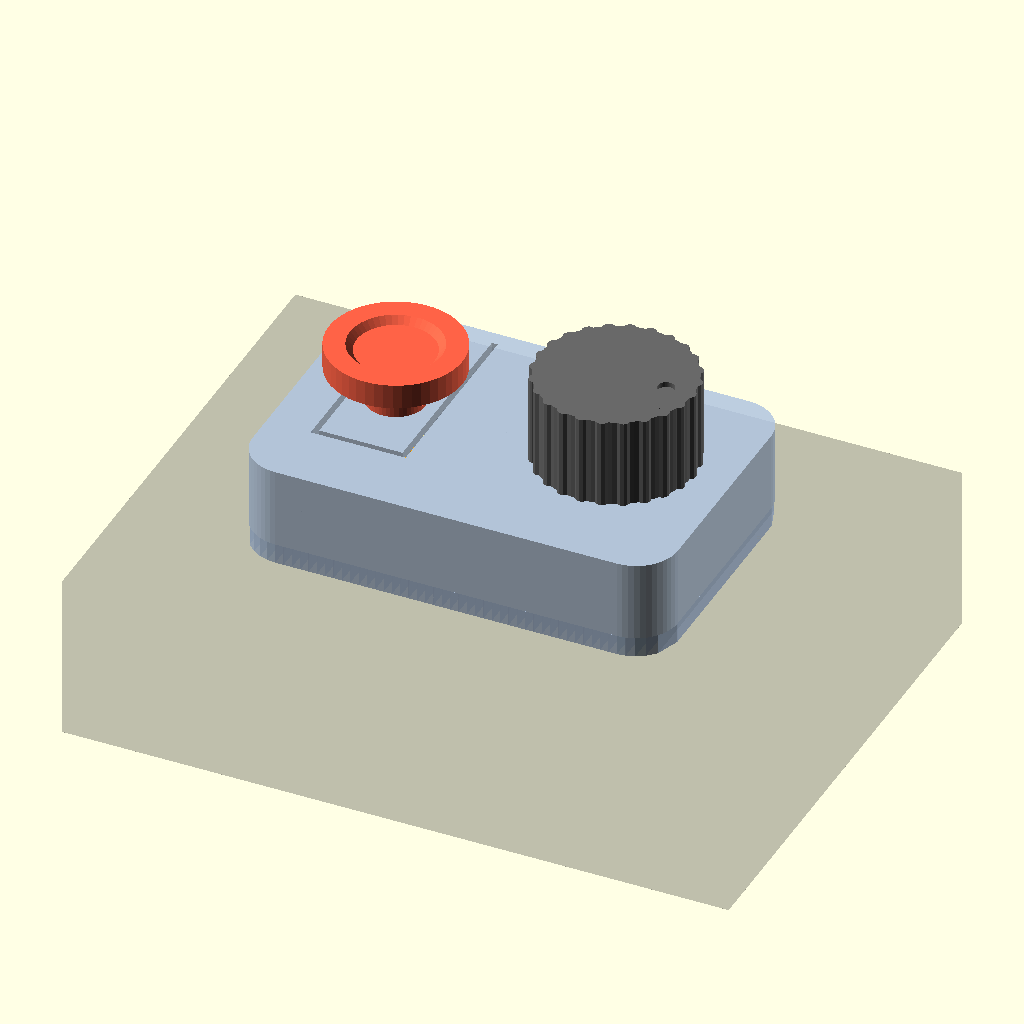
Cell 1: the model at its default parameters.
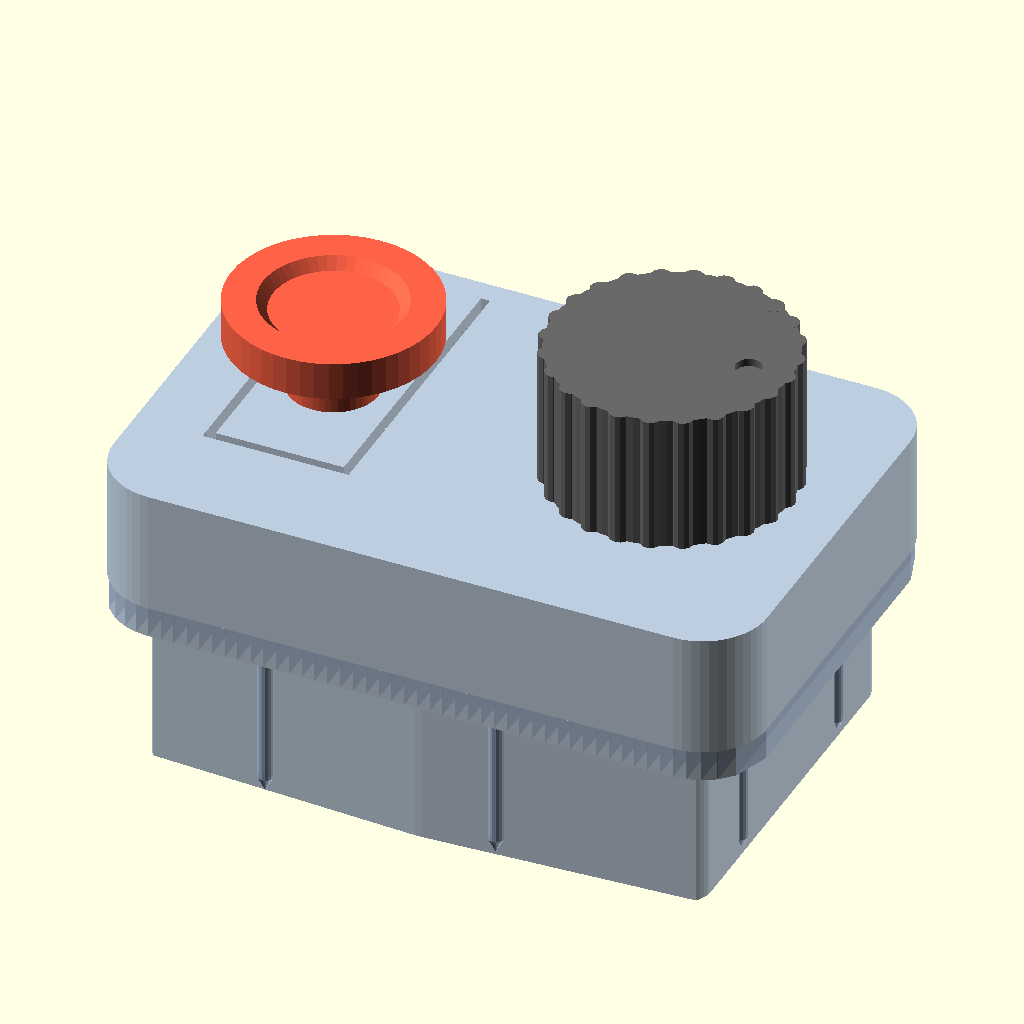
Cell 2: the same model with show_goggle = false.
The same orthographic view direction (rotation 55°, 0°, 25°; colour scheme Cornfield) for every cell, with the view re-fitted per cell, so scale and position can differ between cells.
OpenSCAD source file cad/pod.scad:
// arabskie_gogle — POD STEROWNIKA w lewej zatoce modułu VRx HDO2 — v0.2.1 (WERSJA ROBOCZA; wydruki odbite w x)
// Źródła: research/07a (wymiary części), 07b (miejsce, obrys, pomiary P1–P9), 07c (ergonomia, sprężynka).
// v0.2 = poprawki z przeglądu v0.1 (cad/README.md, sekcja Pod). Wymiary zatoki są ZASTĘPCZE → blok „P1” niżej.
//
// Układ współrzędnych poda:
//   x = przód–tył gogli (+x do przodu, w stronę kamery)
//   y = pion (+y w górę)
//   z = na zewnątrz od głowy (z = 0 = powierzchnia boku gogli / krawędź zatoki; z < 0 = w zatoce)
//
// Części:
//   shell   — obudowa: wieko (enkoder, przycisk CAM na sprężynce) + ściany + kołnierz + wtyk w zatokę.
//             Jedna część, drukowana wiekiem do stołu: spód kołnierza i spód wtyku są na górze wydruku,
//             więc dają się wyprofilować do zmierzonego kształtu (seat_prof, bay_depth).
//   chassis — płytka montażowa wkładana od spodu wtyku: gniazdo enkodera, cokół B3S z „uszami”
//             ogranicznika, rowek przetwornicy; XIAO, silnik i płytka uniwersalna pod spodem na taśmie
//   knob    — gałka enkodera Ø20 z otworem D i śrubą dociskową M3
//   cap_cam — nakładka CAM (okrągła, wklęsła), klejona do języczka
//   shim    — podkładki pod B3S 0,2…1,0 mm (dobór skoku na sztukę)
//   gauge   — sprawdzian P1: kołnierz + krótki wtyk (dopasowanie zatoki, profil gniazda drzwiczek)
//   assembly / print_* / none

part = "assembly";
show_goggle = true;
$fn = 48;
eps = 0.01;

// =================== P1: POMIARY ZATOKI (ZASTĘPCZE — wpisać z pomiaru, research/07b §6) ===================
bay       = [44, 32];      // otwór zatoki szer. (x) × wys. (y)          [HDO v1, forum]
bay_r     = 3;             // promień narożników otworu                  [A]
bay_off   = [0, 0];        // środek otworu względem środka kołnierza     [A]
bay_depth = [13, 13, 13];  // głębokość zatoki: przód, środek, tył        [HDO v1 „najgłębiej 13”]
door_seat = [51, 34];      // gniazdo drzwiczek = obrys kołnierza         [SpeedyBee 51×34]
seat_prof = [[-25.5, 0], [-12.75, 0], [0, 0], [12.75, 0], [25.5, 0]];  // szczelina pod płaskim sprawdzianem [x, mm]
// gniazdo w zatoce (strefa zakazana) — nieznane: dopisać [x, y, szer, wys, wysokość nad dnem] po P1/P2
// ===========================================================================================================

plug_clr  = 0.25;          // luz wtyku na stronę
rib_int   = 0.15;          // wcisk żeber zaciskowych
floor_clr = 1.0;           // odstęp spodu wtyku od dna zatoki
face   = door_seat;
face_r = 5;
plug   = bay - [2*plug_clr, 2*plug_clr];
plug_r = max(bay_r - plug_clr, 0.6);
plug_wall = 1.2;
pi_in  = plug - [2*plug_wall, 2*plug_wall];
pi_r   = max(plug_r - plug_wall, 0.5);
plug_d = [for (d = bay_depth) d - floor_clr];    // przód, środek, tył
plug_dmin = min(plug_d);

fl_t     = 2.4;
body_top = 12;             // wierzch wieka nad bokiem gogli (07b: ≤12)
lid_t    = 2.0;
wall     = 1.8;
clr      = 0.2;

// ---------- części elektroniczne (07a §7) ----------
ec11_body   = [11.7, 12.0];
ec11_body_h = 4.5;
ec11_collar = [7.0, 7.0];
ec11_shaft_d = 6.0;
ec11_tip_z  = 24.5;
ec11_flat_len = 10;
ec11_pin_len  = 3.5;
ec11_ACB_y = -7.5; ec11_DE_y = 7.0; ec11_pin_pitch = 2.5;
ec11_tab_pitch = 12.5; ec11_tab_slot = [1.5, 2.6];

b3s_body = [6.0, 6.6];      // ±0,3; 6,0 wzdłuż zacisków
b3s_cover_h = 3.4;
b3s_h = 4.3;                // ±0,3 do czubka popychacza
b3s_term_span = 9.0;
b3s_pretravel = 0.25;       // +0,2/−0,1

xiao = [20.955, 17.78];
xiao_usb_over = 1.51;
pololu = [12.7, 10.2, 2.82];
vib = [10.0, 3.15];

// ---------- gałka ----------
enc_xy = [12.5, 0];
knob_d = 20; knob_h = 10.8; knob_gap = 1.2;      // wierzch gałki = body_top + 12
knob_top_t = 1.6;
knob_bore = 6.2; knob_flat = 4.55;               // 07c: D Ø6,20 / 4,55 — skalibrować próbką
knob_ribs = 24;
m3_nut_af = 5.7; m3_nut_t = 2.6;

// ---------- przycisk CAM (języczek w wieku) ----------
cam_cap_d = 16;                                   // 07c: ≥15 dla cienkich rękawic
tongue_t  = 1.0;
tongue_w  = 10;
tongue_a  = 14;                                   // nasada → oś trzpienia (07c: 15; ogranicza ściana górna)
tongue_y_root = face[1]/2 - wall;
cam_xy    = [-14.5, tongue_y_root - tongue_a];
tongue_y_free = cam_xy[1] - cam_cap_d/2 - 1;      // języczek sięga za całą nakładkę
slot_w    = 0.7;
root_taper = 1.5;
peg_d = 4.5; peg_hole = 4.6;                      // trzpień klejony (CA) w języczku
peg_below = 3.0;
collar_d = 7;
sw_gap   = 1.9;                                   // trzpień → popychacz przy podkładce nominalnej
shim_nom = 0.6;                                   // podkładka nominalna (zestaw 0,2…1,0)
d_stop   = sw_gap + b3s_pretravel + 0.35;         // ugięcie, przy którym języczek siada na uszach
rim_tilt = 1 + 1.5 * sqrt(pow(cam_cap_d/2, 2) - pow(tongue_w/2 + slot_w, 2)) / tongue_a;
cap_stop = rim_tilt * d_stop + 0.3;               // brzeg nakładki nie dotyka wieka przed uszami
cap_t = 3.0; cap_ring = 0.8;                      // wklęsłość: pierścień 0,8 mm (druk wierzchem do stołu)

// ---------- płytka montażowa ----------
ms_z   = body_top + knob_gap + knob_h - knob_top_t - ec11_tip_z;
ch_top = ms_z;
ch_t   = 2.0;
ch_clr = 0.3;
ch_size = pi_in - [2*ch_clr, 2*ch_clr];
posts = [[17, 11.2, 5], [17, -11.2, 5], [-6, -11.5, 4.5], [-17, -11.5, 4.5]];   // x, y, Ø (M2 od spodu)
m2_pilot = 1.8; m2_clear = 2.4; m2_head = 4.2;
enc_wall_t = 1.0;

cam_tip_z  = body_top - tongue_t - peg_below;
cam_plg_z  = cam_tip_z - sw_gap;
cam_base_z = cam_plg_z - b3s_h;
pocket_z   = cam_base_z - shim_nom;
pocket     = [b3s_body[0] + 0.9, b3s_body[1] + 0.9];
ear_top    = body_top - tongue_t - d_stop;

xiao_xy = [bay_off[0] - ch_size[0]/2 + 0.3 + xiao[1]/2, bay_off[1] + ch_size[1]/2 - 0.3 - xiao[0]/2];  // USB-C w +y
xiao_z  = ch_top - ch_t - 1 - 3.2 - 1.6;          // spód PCB: taśma 1 + USB 3,2 [A] + PCB 1,6 [A]
usb_z   = ch_top - ch_t - 1 - 3.2/2;
usb_win = [12.5, 7.0];
vib_xy  = [4.0, -6.5];
buck_x  = [1, 1 + pololu[0]];
buck_y  = bay_off[1] - ch_size[1]/2 + 0.4;
perf    = [[enc_xy[0] - 3.4, enc_xy[0] + 6.6], [-5.8, 5.4], 2.5];
pass_xy = [[-0.5, 4.0], [4.5, 10.5]];
cable   = [-5, 6.2, 4.5];                          // wyjście przewodu w ścianie tylnej: y, z, Ø
tie_xy  = [-21.5, -10.5];

assert(-(xiao_z) < plug_dmin - 0.5, "elektronika za głęboko względem bay_depth");
assert(tongue_y_free - slot_w > posts[3][1] + posts[3][2]/2, "języczek CAM wchodzi w słupek");

E = 1600; I = tongue_w * pow(tongue_t, 3) / 12; k = 3*E*I/pow(tongue_a, 3);
echo(str("P1: wtyk ", plug, ", głębokość ", plug_d, ", obrys ", face));
echo(str("enkoder: ms_z=", ms_z, "; gałka z ", body_top+knob_gap, "…", body_top+knob_gap+knob_h,
         "; zazębienie D=", ms_z+ec11_tip_z-(body_top+knob_gap), " mm"));
echo(str("CAM: a=", tongue_a, ", trzpień z=", cam_tip_z, ", popychacz z=", cam_plg_z, ", skok do kliku ",
         sw_gap + b3s_pretravel, ", ogranicznik ", d_stop, ", cap_stop ", cap_stop, ", nakładka wystaje ", cap_stop + cap_t));
echo(str("CAM sprężyna: k=", k, " N/mm, przy kliku ", k*(sw_gap+b3s_pretravel), " N + OF; ε klik ",
         150*tongue_t*(sw_gap+b3s_pretravel)/pow(tongue_a,2), "%, ε stop ", 150*tongue_t*d_stop/pow(tongue_a,2), "%"));
echo(str("odstęp krawędzi CAM–gałka ", enc_xy[0] - knob_d/2 - (cam_xy[0] + cam_cap_d/2), " mm"));
echo(str("XIAO spód z=", xiao_z, ", wtyk do z=", -plug_dmin));

// ---------- pomocnicze ----------
module rrect(s, r, h) { linear_extrude(h) offset(r) offset(-r) square(s, center=true); }
function prof(x)   = lookup(x, seat_prof);
function pdepth(x) = lookup(x, [[-plug[0]/2, plug_d[2]], [0, plug_d[1]], [plug[0]/2, plug_d[0]]]);

module flange_solid() {   // kołnierz: wierzch płaski z = fl_t, spód wg seat_prof (plastry co ~1 mm)
    n = ceil(face[0]);
    for (i = [0 : n - 1]) {
        x0 = -face[0]/2 + i*face[0]/n; x1 = x0 + face[0]/n;
        hull() for (x = [x0, x1]) intersection() {
            translate([x - eps, -face[1], -prof(x)]) cube([2*eps, 2*face[1], fl_t + prof(x)]);
            translate([0, 0, -20]) rrect(face, face_r, 40);
        }
    }
}
module plug_solid() {     // wtyk: spód wg bay_depth (przód / środek / tył)
    hull() for (x = [-plug[0]/2 + 0.3, 0, plug[0]/2 - 0.3]) intersection() {
        translate([bay_off[0] + x - 0.25, -50, -pdepth(x)]) cube([0.5, 100, pdepth(x) + eps]);
        translate([bay_off[0], bay_off[1], -40]) rrect(plug, plug_r, 40 + eps);
    }
}
module rib(h) { hull() { cylinder(r = 0.6, h = h, $fn = 16); translate([0, 0, -1.2]) cylinder(r = 0.01, h = 0.01); } }

// ================= OBUDOWA =================
module tongue_cut() {
    x0 = cam_xy[0] - tongue_w/2; x1 = cam_xy[0] + tongue_w/2;
    yf = tongue_y_free; yr = tongue_y_root;
    zc = body_top - lid_t - 1;
    translate([x0 - slot_w, yf - slot_w, zc]) cube([slot_w, yr - yf + slot_w, lid_t + 2]);
    translate([x1, yf - slot_w, zc]) cube([slot_w, yr - yf + slot_w, lid_t + 2]);
    translate([x0 - slot_w, yf - slot_w, zc]) cube([tongue_w + 2*slot_w, slot_w, lid_t + 2]);
    hull() {   // pocienienie od środka, łagodne przy nasadzie
        translate([x0, yf, zc]) cube([tongue_w, yr - yf - root_taper, 1 + lid_t - tongue_t]);
        translate([x0, yr - eps, zc]) cube([tongue_w, eps, 1]);
    }
    translate([cam_xy[0], cam_xy[1], zc]) cylinder(d = peg_hole, h = lid_t + 2);
}

module shell() {
    chamf = (face[0] - 2*wall - pi_in[0])/2 + 0.2;   // wewnętrzny skos 45° na stopniu kołnierz → wtyk
    difference() {
        union() {
            difference() {
                union() {
                    translate([0, 0, fl_t]) rrect(face, face_r, body_top - fl_t);
                    flange_solid();
                    plug_solid();
                    rh = plug_clr + rib_int;
                    for (sx = [-1, 1], xr = [-12, 6]) translate([bay_off[0] + xr, bay_off[1] + sx*(plug[1]/2 + rh - 0.6), -plug_dmin + 1.5]) rib(plug_dmin - 2);
                    for (sx = [-1, 1], yr = [-8, 8]) translate([bay_off[0] + sx*(plug[0]/2 + rh - 0.6), bay_off[1] + yr, -plug_dmin + 1.5]) rib(plug_dmin - 2);
                }
                hull() {
                    translate([0, 0, fl_t + chamf]) rrect(face - [2*wall, 2*wall], face_r - wall, body_top - lid_t - fl_t - chamf);
                    translate([bay_off[0], bay_off[1], fl_t - eps]) rrect(pi_in, pi_r, eps);
                }
                translate([bay_off[0], bay_off[1], -40]) rrect(pi_in, pi_r, 40 + fl_t + eps);
            }
            for (p = posts) translate([p[0], p[1], ch_top]) cylinder(d = p[2], h = body_top - ch_top - 0.5);
            translate([tie_xy[0], tie_xy[1], 3]) cylinder(d = 3, h = body_top - 3 - 0.5);
        }
        translate([enc_xy[0], enc_xy[1], body_top - lid_t - 1]) cylinder(d = ec11_shaft_d + 1.4, h = lid_t + 2);
        tongue_cut();
        for (p = posts) translate([p[0], p[1], ch_top - 1]) cylinder(d = m2_pilot, h = body_top - ch_top - 1.5);
        // szczelina USB-C otwarta od spodu wtyku
        translate([xiao_xy[0] - usb_win[0]/2, bay_off[1] + plug[1]/2 - plug_wall - 1, -40])
            cube([usb_win[0], plug_wall + 2, 40 + usb_z + usb_win[1]/2]);
        // wyjście przewodu w ścianie tylnej (wzdłuż paska)
        translate([-face[0]/2 - 1, cable[0], cable[1]]) rotate([0, 90, 0]) cylinder(d = cable[2], h = wall + 5);
    }
}

// ================= PŁYTKA MONTAŻOWA =================
module chassis() {
    difference() {
        union() {
            translate([bay_off[0], bay_off[1], ch_top - ch_t]) rrect(ch_size, 1.5, ch_t);
            for (s = [-1, 1]) translate([enc_xy[0] + s*(ec11_body[0]/2 + clr + 0.5), enc_xy[1], ch_top + 1.5])
                cube([enc_wall_t, 8, 3], center = true);
            translate([cam_xy[0], cam_xy[1], ch_top - eps])
                linear_extrude(cam_base_z + b3s_cover_h - ch_top + eps) offset(1.2) square(pocket, center = true);
            for (s = [-1, 1]) translate([cam_xy[0] + s*(pocket[0]/2 + 0.6), cam_xy[1], ch_top])
                translate([-0.6, -2.5, 0]) cube([1.2, 5, ear_top - ch_top]);
            translate([buck_x[0] - 0.5, buck_y + pololu[2] + 0.4, ch_top - eps]) cube([pololu[0] + 1, 0.8, 2.5]);
        }
        for (ry = [ec11_ACB_y, ec11_DE_y]) {
            translate([enc_xy[0], enc_xy[1] + ry, 0]) cube([2*ec11_pin_pitch + 1.6, 1.6, 50], center = true);
            translate([enc_xy[0], enc_xy[1] + ry, ch_top - ch_t - 1 + 0.8/2]) cube([8, 3.2, 2 + 0.8], center = true);
        }
        for (s = [-1, 1]) translate([enc_xy[0] + s*ec11_tab_pitch/2, enc_xy[1], 0]) cube([ec11_tab_slot[0] + 0.4, 2.8, 50], center = true);
        translate([cam_xy[0], cam_xy[1], pocket_z]) linear_extrude(10) square(pocket, center = true);
        for (s = [-1, 1]) translate([cam_xy[0], cam_xy[1] + s*2.25, pocket_z - 0.6]) linear_extrude(10) square([b3s_term_span + 0.8, 1.4], center = true);
        translate([pass_xy[0][0], pass_xy[1][0], -50]) cube([pass_xy[0][1] - pass_xy[0][0], pass_xy[1][1] - pass_xy[1][0], 100]);
        translate([buck_x[0] - 0.2, buck_y - 0.2, ch_top - 0.8]) cube([pololu[0] + 0.4, pololu[2] + 0.4, 2]);
        for (p = posts) translate([p[0], p[1], ch_top - ch_t - 1]) cylinder(d = m2_clear, h = ch_t + 2);
    }
}

module shim(t) {   // tylko pod korpusem B3S (zaciski wychodzą w kanały gniazda po bokach)
    linear_extrude(t) square([b3s_body[0] - 0.8, pocket[1] - 0.3], center = true);
}

// ================= GAŁKA =================
module d_bore(h) { intersection() { cylinder(d = knob_bore, h = h); translate([knob_bore/2 - knob_flat, -knob_bore, 0]) cube([knob_flat, 2*knob_bore, h]); } }
// pod_knob, nie knob: scene_all.scad robi `use` także na camera_mount.scad, który ma własny moduł knob() (gałka M5)
module pod_knob() {
    bore = ms_z + ec11_tip_z - (body_top + knob_gap) + 0.3;
    ss_z = bore - 1 - (ec11_flat_len - 2)/2;      // śruba M3 na środku płaskiego odcinka osi
    difference() {
        union() {
            cylinder(d = knob_d - 1.6, h = knob_h);
            for (i = [0 : knob_ribs - 1]) rotate(i*360/knob_ribs) translate([knob_d/2 - 1.2, 0, 0]) cylinder(d = 1.6, h = knob_h, $fn = 12);
        }
        translate([0, 0, -eps]) d_bore(bore);
        translate([0, 0, -eps]) cylinder(d1 = knob_bore + 1.6, d2 = knob_bore, h = 0.8);
        translate([0, 0, ss_z]) rotate([0, -90, 0]) cylinder(d = 3.2, h = knob_d);
        translate([-(knob_flat - knob_bore/2) - 1.6 - m3_nut_t, -m3_nut_af/2, -eps]) cube([m3_nut_t, m3_nut_af, ss_z + m3_nut_af/2 + 0.3]);
        translate([knob_d/2 - 4, 0, knob_h - 0.6]) cylinder(d = 2, h = 1);
    }
}

// ================= NAKŁADKA CAM =================
module cap_cam() {   // z = 0: spód kołnierza (opiera się na języczku); trzpień w -z
    difference() {
        union() {
            translate([0, 0, cap_stop]) cylinder(d = cam_cap_d, h = cap_t);
            cylinder(d = collar_d, h = cap_stop + eps);
            translate([0, 0, -(tongue_t + peg_below)]) cylinder(d = peg_d, h = tongue_t + peg_below + eps);
        }
        // wklęsłość: wgłębienie Ø11 → Ø9,4 na 0,8 mm (pierścień wyczuwalny palcem)
        translate([0, 0, cap_stop + cap_t - cap_ring]) cylinder(d1 = cam_cap_d - 5 - 2*cap_ring, d2 = cam_cap_d - 5, h = cap_ring + eps);
    }
}

// ================= SPRAWDZIAN P1 =================
module gauge() {
    difference() {
        intersection() {
            union() { flange_solid(); plug_solid(); }
            translate([-60, -60, -3]) cube([120, 120, fl_t + 3 + prof_max() + 1]);
        }
        translate([bay_off[0], bay_off[1], -10]) rrect(pi_in, pi_r, 20);
        for (s = seat_prof) for (sy = [-1, 1]) translate([s[0], sy*face[1]/2, fl_t]) cube([0.8, 2.4, 1.2], center = true);
    }
}
function prof_max() = max([for (s = seat_prof) s[1]]);

// ================= ATRAPY =================
module g_enc()  { translate([enc_xy[0], enc_xy[1], ms_z]) {
    translate([-ec11_body[0]/2, -ec11_body[1]/2, 0]) cube([ec11_body[0], ec11_body[1], ec11_body_h]);
    cylinder(d = ec11_collar[0], h = ec11_body_h + ec11_collar[1]);
    cylinder(d = ec11_shaft_d, h = ec11_tip_z); } }
module g_pins() { translate([enc_xy[0], enc_xy[1], ms_z - ec11_pin_len]) {
    for (x = [-1, 0, 1]) translate([x*ec11_pin_pitch, ec11_ACB_y, 0]) cylinder(d = 0.8, h = ec11_pin_len);
    for (x = [-1, 1]) translate([x*ec11_pin_pitch, ec11_DE_y, 0]) cylinder(d = 0.8, h = ec11_pin_len); } }
module g_b3s()  { translate([cam_xy[0], cam_xy[1], cam_base_z]) {
    translate([-b3s_body[0]/2, -b3s_body[1]/2, 0]) cube([b3s_body[0], b3s_body[1], b3s_cover_h]);
    cylinder(d = 3.3, h = b3s_h); } }
module g_xiao() { translate([xiao_xy[0], xiao_xy[1], xiao_z]) {
    rrect([xiao[1], xiao[0]], 1.906, 1.6);
    translate([-4.5, xiao[0]/2 - 7.35 + xiao_usb_over, 1.6]) cube([9, 7.35, 3.2]); } }
module g_vib()  { translate([vib_xy[0], vib_xy[1], ch_top - ch_t - 1 - vib[1]]) {
    cylinder(d = vib[0], h = vib[1]); translate([-2.2, 0, 0]) cube([4.4, 10, vib[1]]); } }
module g_buck() { translate([buck_x[0], buck_y, ch_top - 0.8]) cube([pololu[0], pololu[2], pololu[1]]); }
module g_perf() { translate([perf[0][0], perf[1][0], ch_top - ch_t - 1 - perf[2]]) cube([perf[0][1] - perf[0][0], perf[1][1] - perf[1][0], perf[2]]); }
module g_heads(){ for (p = posts) translate([p[0], p[1], ch_top - ch_t - 1.6]) cylinder(d = m2_head, h = 1.6); }
module ghost_parts() {
    color("silver") { g_enc(); g_pins(); }
    color("orange") g_b3s();
    color("green") g_xiao();
    color("gray") g_vib();
    color("purple") g_buck();
    color("tan") g_perf();
}
module ghost_goggle() {   // bok gogli z zatoką wg bloku P1 (łuk R58 i profil gniazda — przez seat_prof)
    color("black", 0.25) difference() {
        translate([-40, -30, -20]) cube([80, 60, 20]);
        translate([bay_off[0], bay_off[1], -max(bay_depth)]) rrect(bay, bay_r, 30);
    }
}

module assembly() {
    if (show_goggle) ghost_goggle();
    color("LightSteelBlue", 0.85) shell();
    color("Khaki") chassis();
    color("DimGray") translate([enc_xy[0], enc_xy[1], body_top + knob_gap]) pod_knob();
    color("tomato") translate([cam_xy[0], cam_xy[1], body_top]) cap_cam();
    color("white") translate([cam_xy[0], cam_xy[1], pocket_z]) shim(shim_nom);
    ghost_parts();
}

// ================= DRUK =================
// UWAGA (v0.2.1): układ poda (x do przodu, y w górę, z na zewnątrz po LEWEJ) jest lewoskrętny. Model w tym
// pliku to lustro rzeczywistej części, więc każdy wydruk odbijamy w x. Dopiero wtedy włożony pod ma gałkę
// z przodu, a wyjście przewodu z tyłu, zgodnie z założeniem.
module mx() { mirror([1, 0, 0]) children(); }
module print_shell()   { mx() translate([0, 0, body_top]) mirror([0, 0, 1]) shell(); }
module print_chassis() { mx() translate([0, 0, -(ch_top - ch_t)]) chassis(); }
module print_knob()    { mx() translate([0, 0, knob_h]) mirror([0, 0, 1]) pod_knob(); }
module print_caps()    { for (i = [0 : 2]) translate([i*30 - 30, 0, cap_stop + cap_t]) mirror([0, 0, 1]) cap_cam(); }
module print_shims()   { for (i = [1 : 5]) translate([(i - 3)*10, 0, 0]) shim(0.2*i); }
module print_gauge()   { mx() translate([0, 0, fl_t]) mirror([0, 0, 1]) gauge(); }
// pod w układzie gogli (x do przodu, y w lewo, z w górę; jak camera_mount.scad): odwzorowanie (x, y, z) → (x, z, y)
// = odbicie, więc zgadza się z rzeczywistą, odbitą częścią
module to_goggle() { multmatrix([[1,0,0,0],[0,0,1,0],[0,1,0,0],[0,0,0,1]]) children(); }

if (part == "shell") shell();
else if (part == "chassis") chassis();
else if (part == "knob") pod_knob();
else if (part == "cap_cam") cap_cam();
else if (part == "gauge") gauge();
else if (part == "print_shell") print_shell();
else if (part == "print_chassis") print_chassis();
else if (part == "print_knob") print_knob();
else if (part == "print_caps") print_caps();
else if (part == "print_shims") print_shims();
else if (part == "print_gauge") print_gauge();
else if (part == "assembly") assembly();
else if (part == "none") { }
Customizer parameters (derived from the source; name, type, default, range or options):
part: string, default "assembly"
show_goggle: bool, default true
eps: number, default 0.01
bay: vector, default [44, 32]
bay_r: number, default 3
bay_off: vector, default [0, 0]
bay_depth: vector, default [13, 13, 13]
door_seat: vector, default [51, 34]
plug_clr: number, default 0.25
rib_int: number, default 0.15
floor_clr: number, default 1
face_r: number, default 5
plug_wall: number, default 1.2
fl_t: number, default 2.4
body_top: number, default 12
lid_t: number, default 2
wall: number, default 1.8
clr: number, default 0.2
ec11_body: vector, default [11.7, 12]
ec11_body_h: number, default 4.5
ec11_collar: vector, default [7, 7]
ec11_shaft_d: number, default 6
ec11_tip_z: number, default 24.5
ec11_flat_len: number, default 10
ec11_pin_len: number, default 3.5
b3s_body: vector, default [6, 6.6]
b3s_cover_h: number, default 3.4
b3s_h: number, default 4.3
b3s_term_span: number, default 9
b3s_pretravel: number, default 0.25
xiao: vector, default [20.955, 17.78]
xiao_usb_over: number, default 1.51
pololu: vector, default [12.7, 10.2, 2.82]
vib: vector, default [10, 3.15]
enc_xy: vector, default [12.5, 0]
knob_top_t: number, default 1.6
knob_ribs: number, default 24
cam_cap_d: number, default 16
tongue_t: number, default 1
tongue_w: number, default 10
tongue_a: number, default 14
slot_w: number, default 0.7
root_taper: number, default 1.5
peg_below: number, default 3
collar_d: number, default 7
sw_gap: number, default 1.9
shim_nom: number, default 0.6
ch_t: number, default 2
ch_clr: number, default 0.3
enc_wall_t: number, default 1
usb_win: vector, default [12.5, 7]
vib_xy: vector, default [4, -6.5]
cable: vector, default [-5, 6.2, 4.5]
tie_xy: vector, default [-21.5, -10.5]
